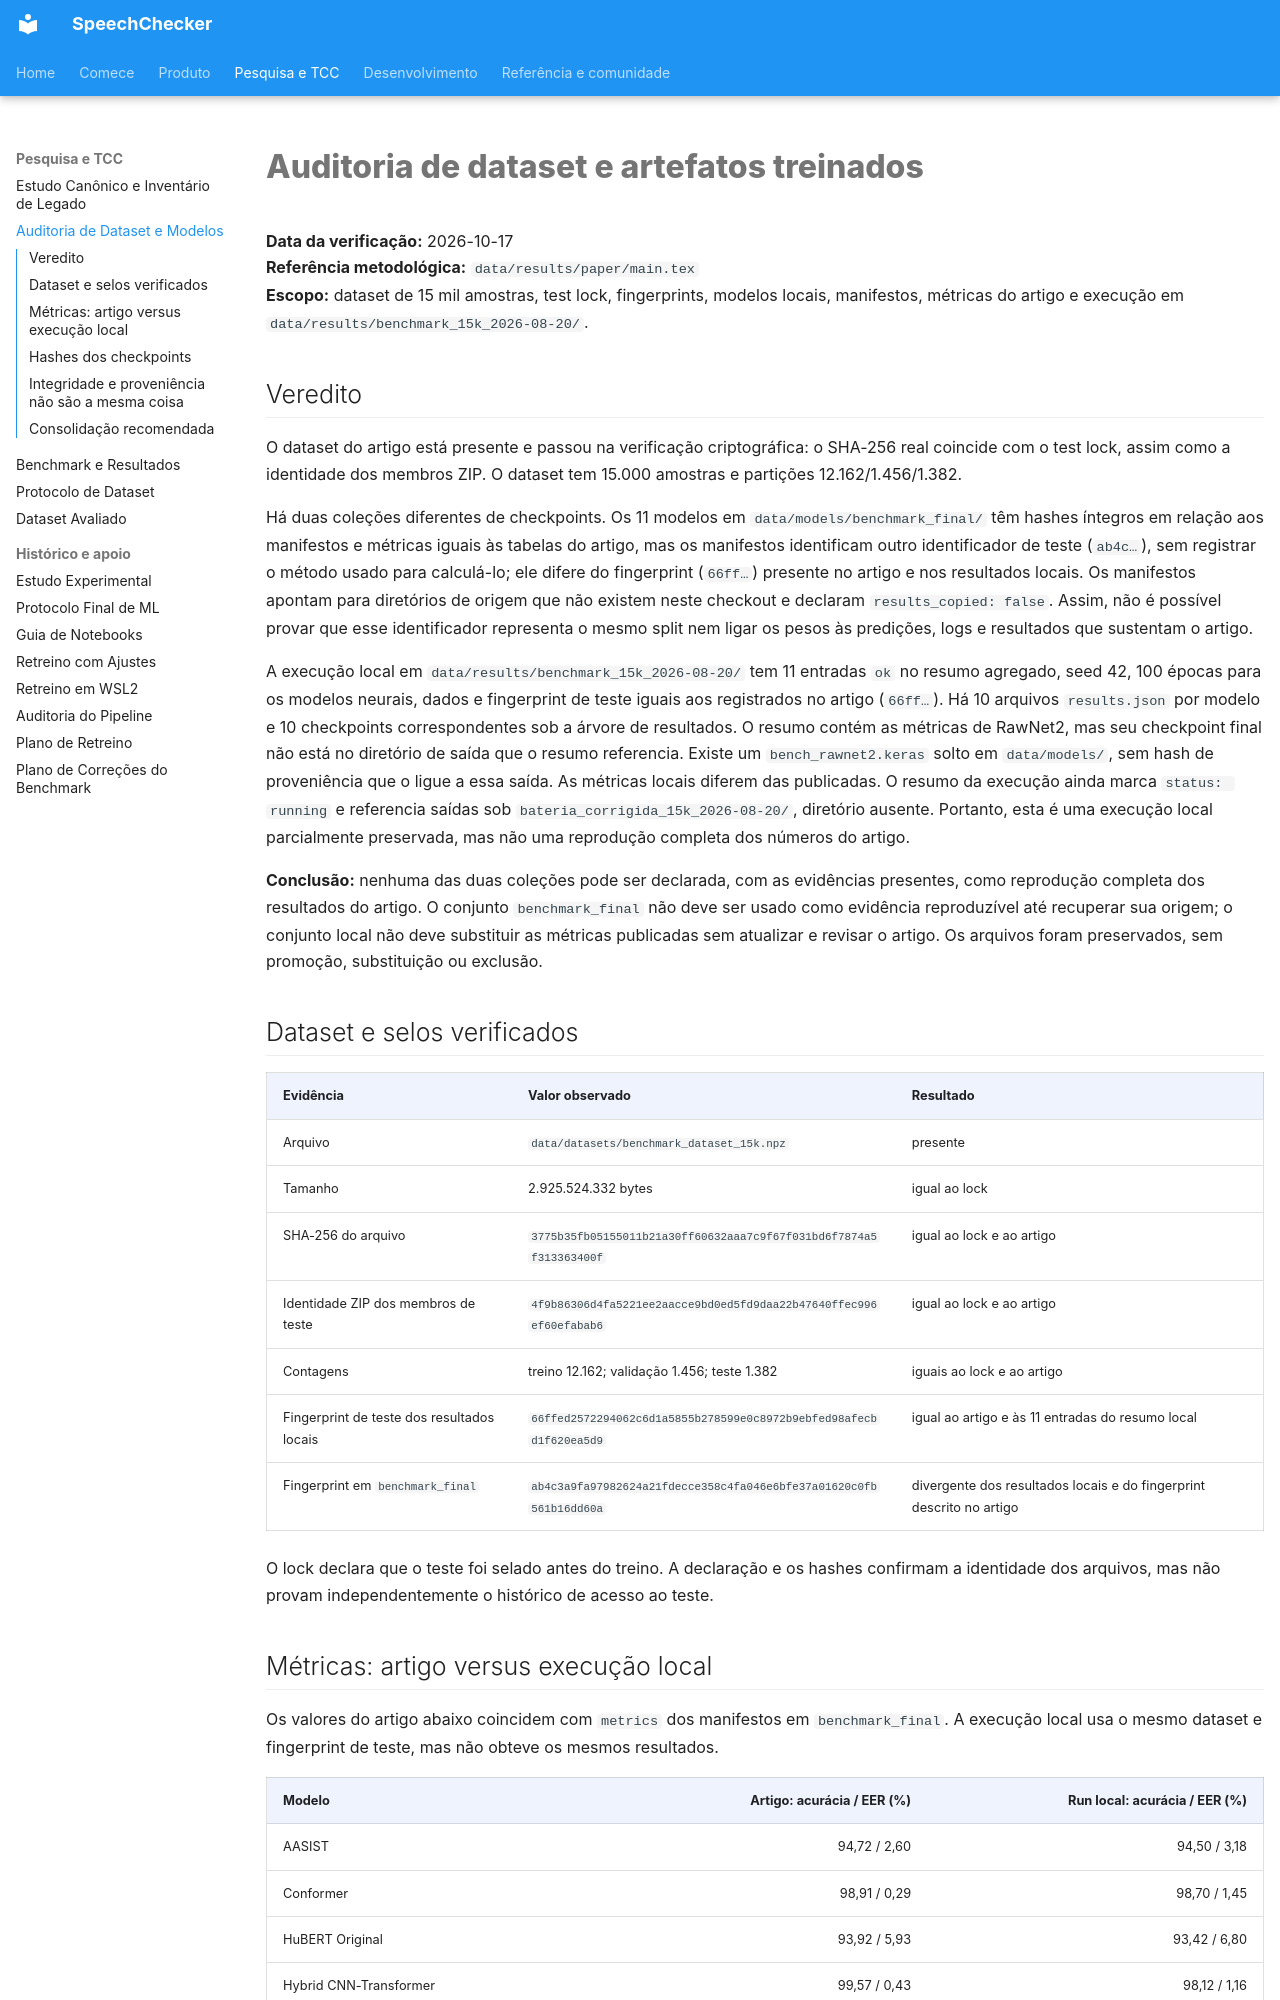

repository: thierrybraga/XFakeSong · page: evaluation/model-dataset-artifact-audit/index.html · generator: mkdocs

# Auditoria de dataset e artefatos treinados

**Data da verificação:** 2026-10-17  
**Referência metodológica:** `data/results/paper/main.tex`  
**Escopo:** dataset de 15 mil amostras, test lock, fingerprints, modelos locais,
manifestos, métricas do artigo e execução em `data/results/benchmark_15k_2026-08-20/`.

## Veredito

O dataset do artigo está presente e passou na verificação criptográfica: o SHA-256
real coincide com o test lock, assim como a identidade dos membros ZIP. O dataset
tem 15.000 amostras e partições 12.162/1.456/1.382.

Há duas coleções diferentes de checkpoints. Os 11 modelos em
`data/models/benchmark_final/` têm hashes íntegros em relação aos manifestos e
métricas iguais às tabelas do artigo, mas os manifestos identificam outro
identificador de teste (`ab4c…`), sem registrar o método usado para calculá-lo;
ele difere do fingerprint (`66ff…`) presente no artigo e nos resultados locais.
Os manifestos apontam para diretórios de origem que não existem neste checkout
e declaram `results_copied: false`. Assim, não é possível provar que esse
identificador representa o mesmo split nem ligar os pesos às predições, logs e
resultados que sustentam o artigo.

A execução local em `data/results/benchmark_15k_2026-08-20/` tem 11 entradas
`ok` no resumo agregado, seed 42, 100 épocas para os modelos neurais, dados e
fingerprint de teste iguais aos registrados no artigo (`66ff…`). Há 10 arquivos
`results.json` por modelo e 10 checkpoints correspondentes sob a árvore de
resultados. O resumo contém as métricas de RawNet2, mas seu checkpoint final não
está no diretório de saída que o resumo referencia. Existe um `bench_rawnet2.keras`
solto em `data/models/`, sem hash de proveniência que o ligue a essa saída. As
métricas locais diferem das publicadas. O resumo da execução ainda marca
`status: running` e referencia saídas sob `bateria_corrigida_15k_2026-08-20/`,
diretório ausente. Portanto, esta é uma execução local parcialmente preservada,
mas não uma reprodução completa dos números do artigo.

**Conclusão:** nenhuma das duas coleções pode ser declarada, com as evidências
presentes, como reprodução completa dos resultados do artigo. O conjunto
`benchmark_final` não deve ser usado como evidência reproduzível até recuperar
sua origem; o conjunto local não deve substituir as métricas publicadas sem
atualizar e revisar o artigo. Os arquivos foram preservados, sem promoção,
substituição ou exclusão.

## Dataset e selos verificados

| Evidência | Valor observado | Resultado |
| --- | --- | --- |
| Arquivo | `data/datasets/benchmark_dataset_15k.npz` | presente |
| Tamanho | 2.925.524.332 bytes | igual ao lock |
| SHA-256 do arquivo | `3775b35fb05155011b21a30ff60632aaa7c9f67f031bd6f7874a5f313363400f` | igual ao lock e ao artigo |
| Identidade ZIP dos membros de teste | `4f9b86306d4fa5221ee2aacce9bd0ed5fd9daa22b47640ffec996ef60efabab6` | igual ao lock e ao artigo |
| Contagens | treino 12.162; validação 1.456; teste 1.382 | iguais ao lock e ao artigo |
| Fingerprint de teste dos resultados locais | `66ffed2572294062c6d1a5855b278599e0c8972b9ebfed98afecbd1f620ea5d9` | igual ao artigo e às 11 entradas do resumo local |
| Fingerprint em `benchmark_final` | `ab4c3a9fa97982624a21fdecce358c4fa046e6bfe37a01620c0fb561b16dd60a` | divergente dos resultados locais e do fingerprint descrito no artigo |

O lock declara que o teste foi selado antes do treino. A declaração e os hashes
confirmam a identidade dos arquivos, mas não provam independentemente o
histórico de acesso ao teste.
